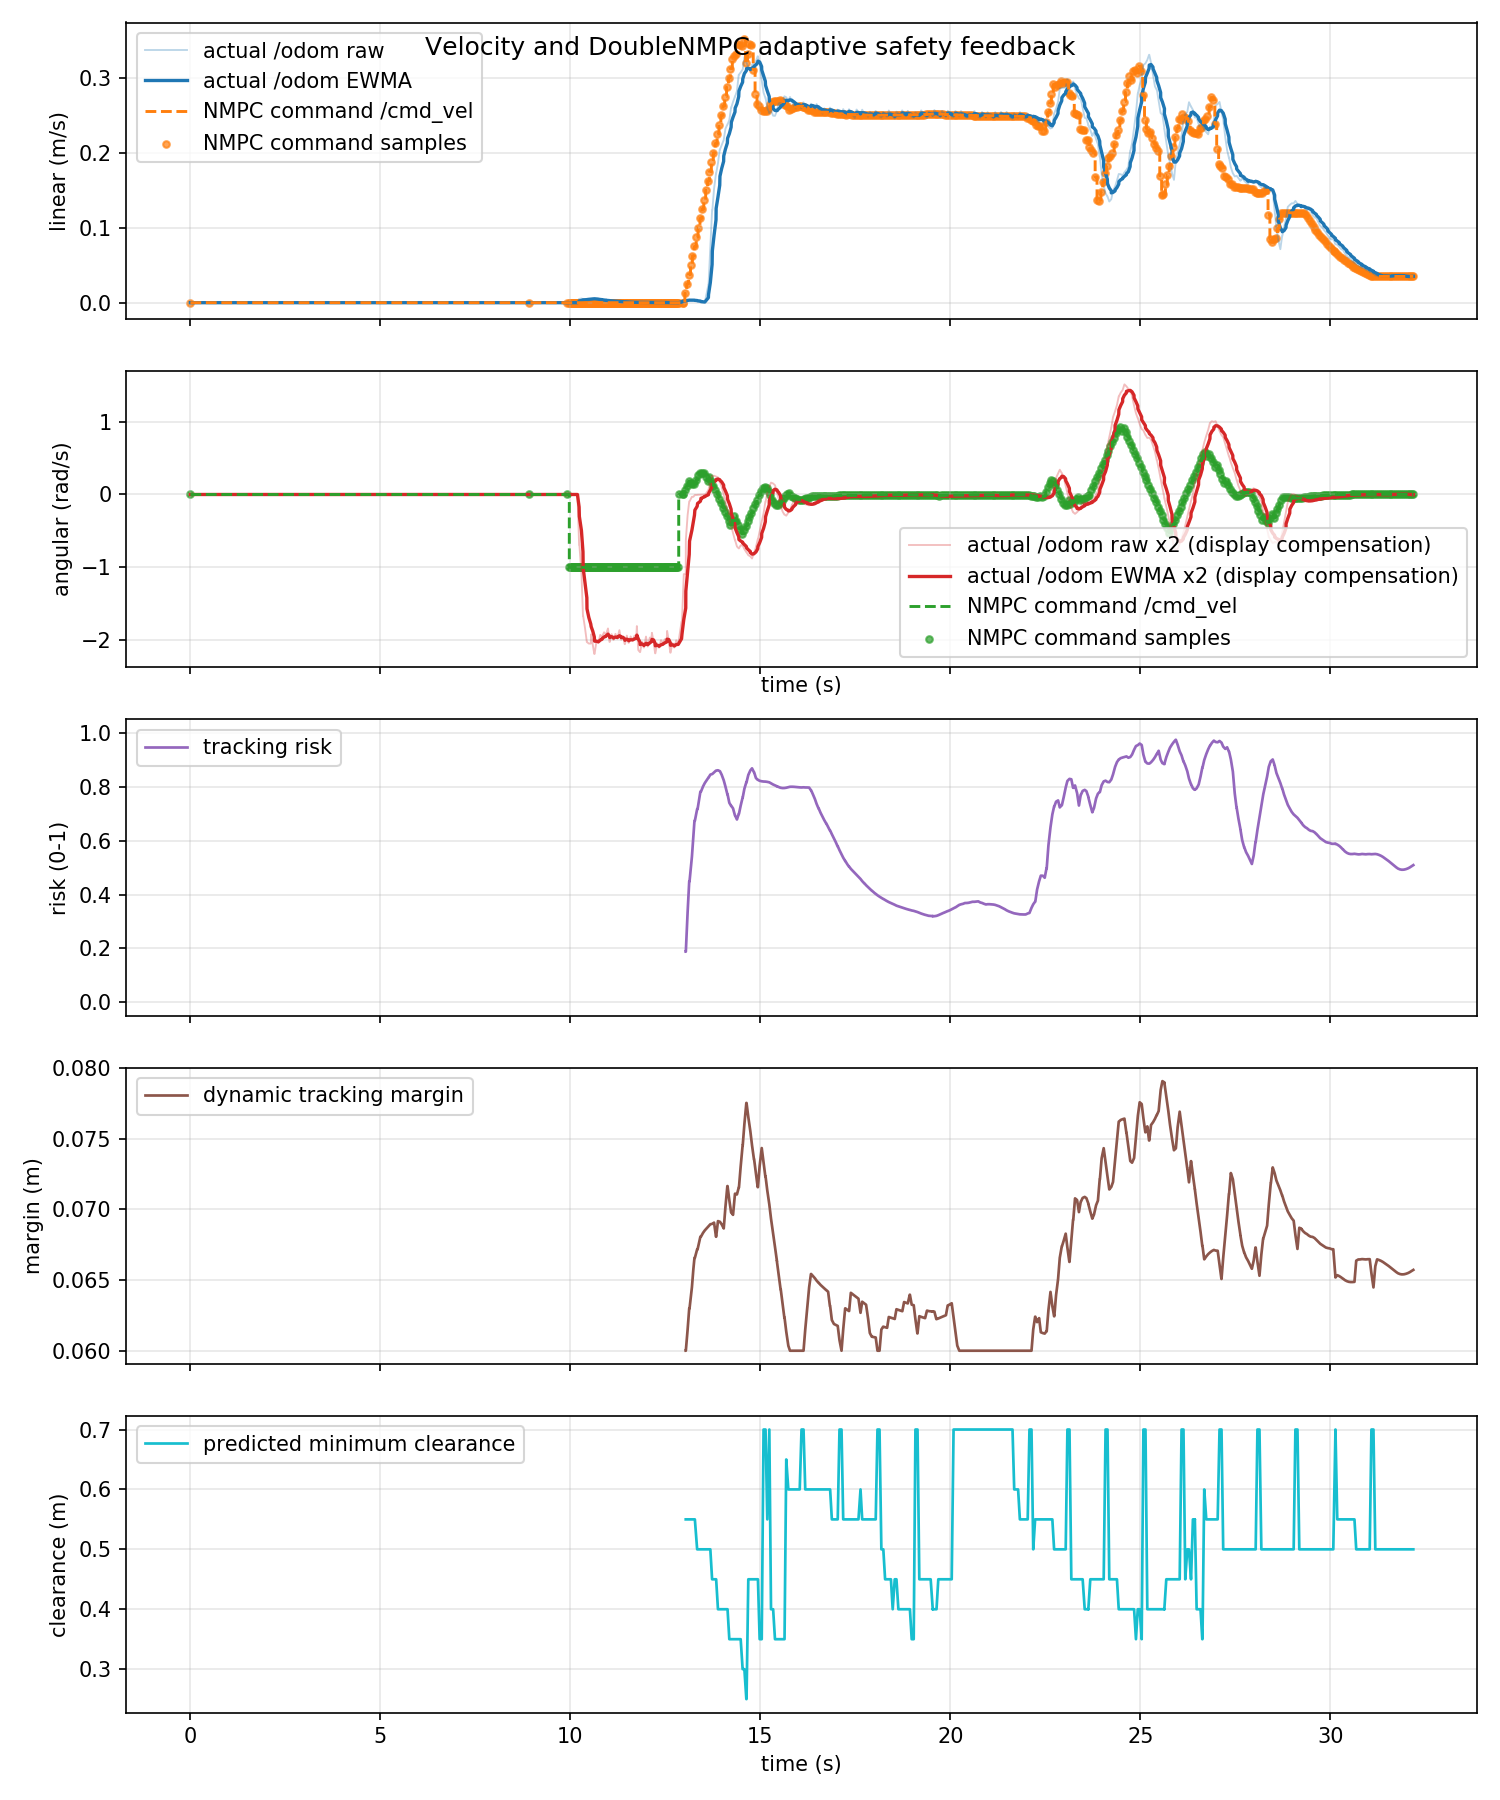

The data file committed next to this chart (first rows):
time_s, actual_linear_mps, actual_angular_radps, command_linear_mps, command_angular_radps, command_linear_abs_mps, command_angular_abs_radps, tracking_risk, dynamic_safe_margin_m, predicted_min_clearance_m
0.0, 0.0, 0.0, 0.0, 0.0, 0.0, 0.0, nan, nan, nan
0.02666, 0.0, 0.0, 0.0, 0.0, 0.0, 0.0, nan, nan, nan
0.03698, 0.0, 0.0, 0.0, 0.0, 0.0, 0.0, nan, nan, nan
0.09641, 0.0, 0.0, 0.0, 0.0, 0.0, 0.0, nan, nan, nan
0.137, 0.0, 0.0, 0.0, 0.0, 0.0, 0.0, nan, nan, nan
0.1383, 0.0, 0.0, 0.0, 0.0, 0.0, 0.0, nan, nan, nan
0.1771, 0.0, 0.0, 0.0, 0.0, 0.0, 0.0, nan, nan, nan
0.237, 0.0, 0.0, 0.0, 0.0, 0.0, 0.0, nan, nan, nan
0.239, 0.0, 0.0, 0.0, 0.0, 0.0, 0.0, nan, nan, nan
0.3104, 0.0, 0.0, 0.0, 0.0, 0.0, 0.0, nan, nan, nan
0.327, 0.0, 0.0, 0.0, 0.0, 0.0, 0.0, nan, nan, nan
0.337, 0.0, 0.0, 0.0, 0.0, 0.0, 0.0, nan, nan, nan
0.3865, 0.0, 0.0, 0.0, 0.0, 0.0, 0.0, nan, nan, nan
0.437, 0.0, 0.0, 0.0, 0.0, 0.0, 0.0, nan, nan, nan
0.4545, 0.0, 0.0, 0.0, 0.0, 0.0, 0.0, nan, nan, nan
0.4865, 0.0, 0.0, 0.0, 0.0, 0.0, 0.0, nan, nan, nan
0.5271, 0.0, 0.0, 0.0, 0.0, 0.0, 0.0, nan, nan, nan
0.5371, 0.0, 0.0, 0.0, 0.0, 0.0, 0.0, nan, nan, nan
0.5981, 0.0, 0.0, 0.0, 0.0, 0.0, 0.0, nan, nan, nan
0.6371, 0.0, 0.0, 0.0, 0.0, 0.0, 0.0, nan, nan, nan
0.6387, 0.0, 0.0, 0.0, 0.0, 0.0, 0.0, nan, nan, nan
0.6773, 0.0, 0.0, 0.0, 0.0, 0.0, 0.0, nan, nan, nan
0.737, 0.0, 0.0, 0.0, 0.0, 0.0, 0.0, nan, nan, nan
0.7387, 0.0, 0.0, 0.0, 0.0, 0.0, 0.0, nan, nan, nan
0.8148, 0.0, 0.0, 0.0, 0.0, 0.0, 0.0, nan, nan, nan
0.8277, 0.0, 0.0, 0.0, 0.0, 0.0, 0.0, nan, nan, nan
0.8371, 0.0, 0.0, 0.0, 0.0, 0.0, 0.0, nan, nan, nan
0.8985, 0.0, 0.0, 0.0, 0.0, 0.0, 0.0, nan, nan, nan
0.937, 0.0, 0.0, 0.0, 0.0, 0.0, 0.0, nan, nan, nan
0.9581, 0.0, 0.0, 0.0, 0.0, 0.0, 0.0, nan, nan, nan
0.9769, 0.0, 0.0, 0.0, 0.0, 0.0, 0.0, nan, nan, nan
1.037, 0.0, 0.0, 0.0, 0.0, 0.0, 0.0, nan, nan, nan
1.043, 0.0, 0.0, 0.0, 0.0, 0.0, 0.0, nan, nan, nan
1.114, 0.0, 0.0, 0.0, 0.0, 0.0, 0.0, nan, nan, nan
1.125, 0.0, 0.0, 0.0, 0.0, 0.0, 0.0, nan, nan, nan
1.137, 0.0, 0.0, 0.0, 0.0, 0.0, 0.0, nan, nan, nan
1.187, 0.0, 0.0, 0.0, 0.0, 0.0, 0.0, nan, nan, nan
1.237, 0.0, 0.0, 0.0, 0.0, 0.0, 0.0, nan, nan, nan
1.258, 0.0, 0.0, 0.0, 0.0, 0.0, 0.0, nan, nan, nan
1.275, 0.0, 0.0, 0.0, 0.0, 0.0, 0.0, nan, nan, nan
1.331, 0.0, 0.0, 0.0, 0.0, 0.0, 0.0, nan, nan, nan
1.337, 0.0, 0.0, 0.0, 0.0, 0.0, 0.0, nan, nan, nan
1.398, 0.0, 0.0, 0.0, 0.0, 0.0, 0.0, nan, nan, nan
1.437, 0.0, 0.0, 0.0, 0.0, 0.0, 0.0, nan, nan, nan
1.447, 0.0, 0.0, 0.0, 0.0, 0.0, 0.0, nan, nan, nan
1.478, 0.0, 0.0, 0.0, 0.0, 0.0, 0.0, nan, nan, nan
1.537, 0.0, 0.0, 0.0, 0.0, 0.0, 0.0, nan, nan, nan
1.539, 0.0, 0.0, 0.0, 0.0, 0.0, 0.0, nan, nan, nan
1.61, 0.0, 0.0, 0.0, 0.0, 0.0, 0.0, nan, nan, nan
1.627, 0.0, 0.0, 0.0, 0.0, 0.0, 0.0, nan, nan, nan
1.637, 0.0, 0.0, 0.0, 0.0, 0.0, 0.0, nan, nan, nan
1.688, 0.0, 0.0, 0.0, 0.0, 0.0, 0.0, nan, nan, nan
1.737, 0.0, 0.0, 0.0, 0.0, 0.0, 0.0, nan, nan, nan
1.751, 0.0, 0.0, 0.0, 0.0, 0.0, 0.0, nan, nan, nan
1.778, 0.0, 0.0, 0.0, 0.0, 0.0, 0.0, nan, nan, nan
1.827, 0.0, 0.0, 0.0, 0.0, 0.0, 0.0, nan, nan, nan
1.837, 0.0, 0.0, 0.0, 0.0, 0.0, 0.0, nan, nan, nan
1.887, 0.0, 0.0, 0.0, 0.0, 0.0, 0.0, nan, nan, nan
1.929, 0.0, 0.0, 0.0, 0.0, 0.0, 0.0, nan, nan, nan
1.937, 0.0, 0.0, 0.0, 0.0, 0.0, 0.0, nan, nan, nan
... 905 more rows
